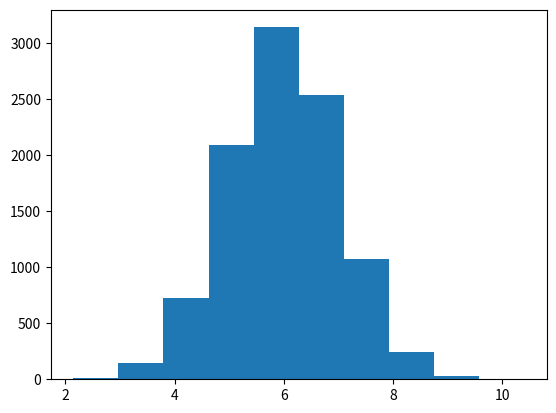

The matplotlib source for this figure:
import numpy
from scipy import stats
from matplotlib import pyplot as plt

data = numpy.random.normal(6, 1, 10000)

plt.hist(data)

plt.show()